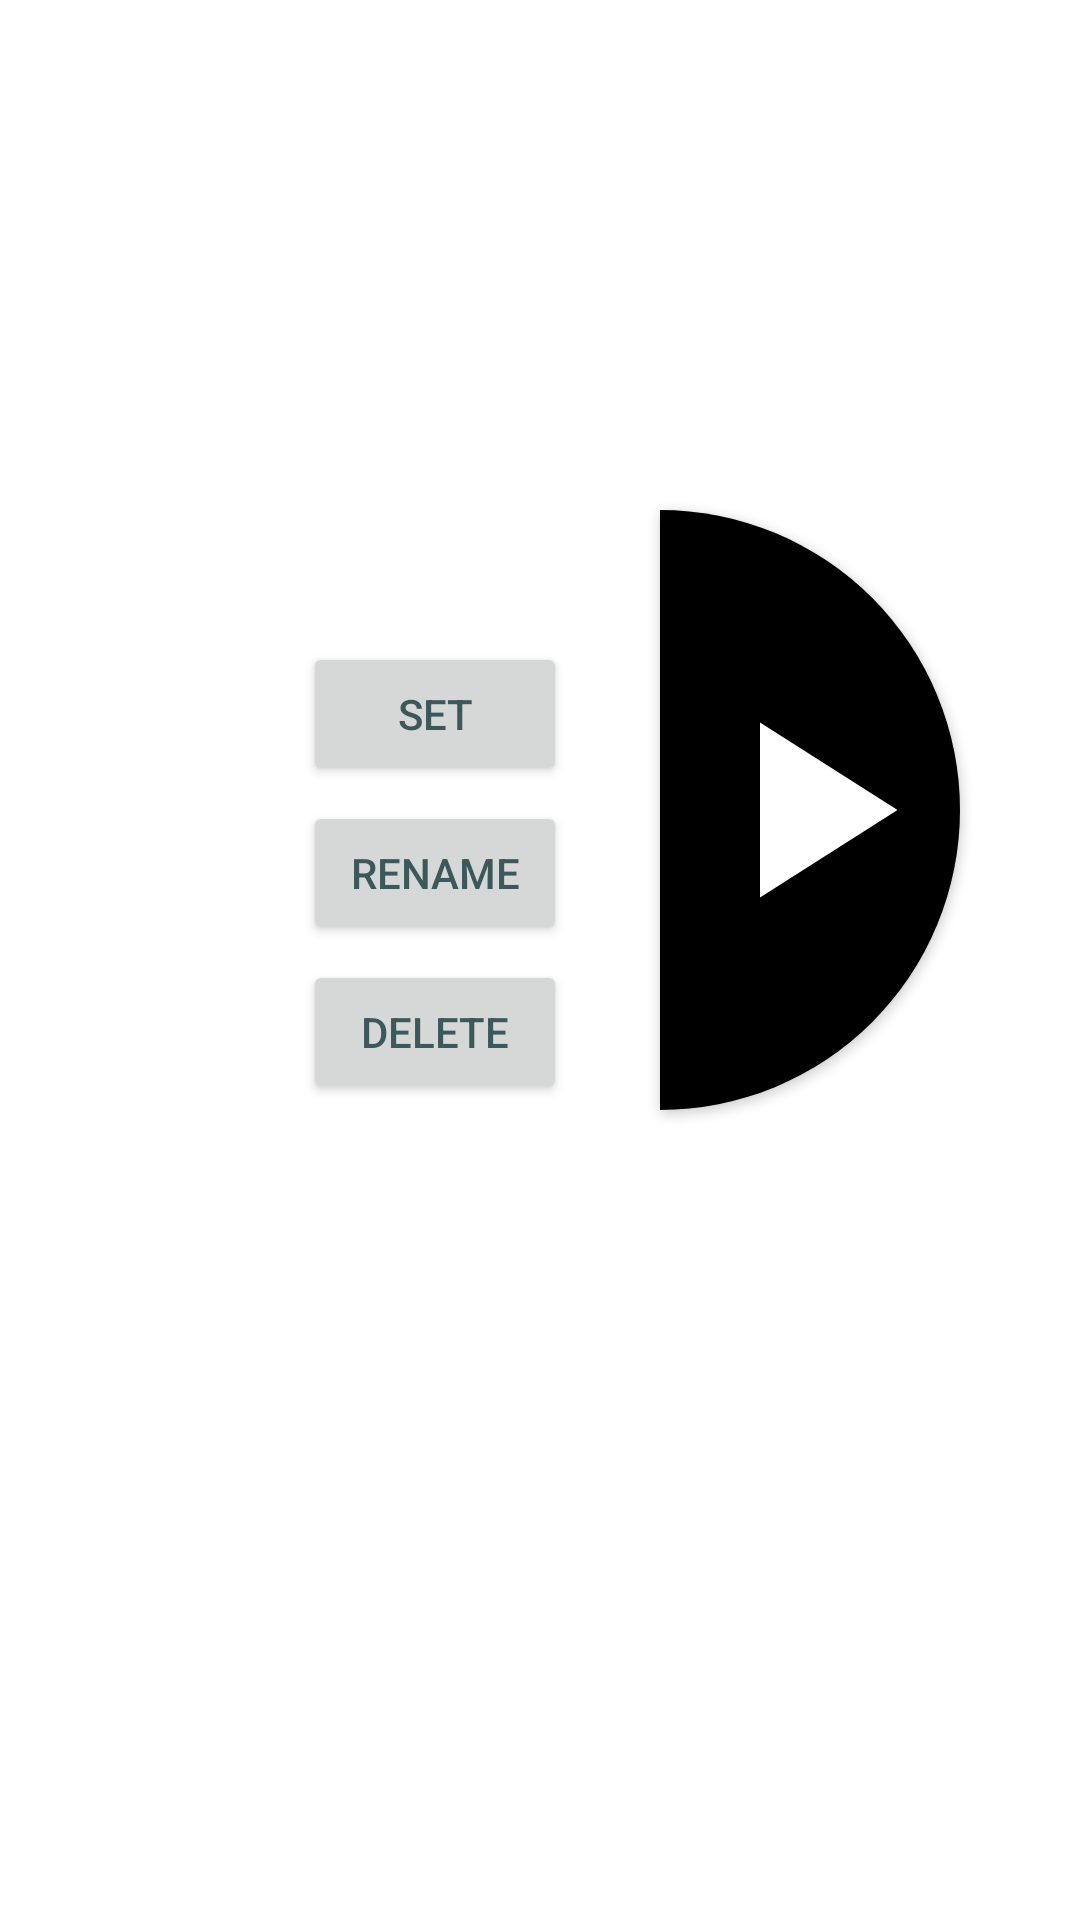

Android layout source for this screen:
<!-- AndroidManifest.xml: application theme Theme.GlagoliApp -->
<!-- res/layout/set_alarm_dialog.xml -->
<?xml version="1.0" encoding="utf-8"?>
<androidx.constraintlayout.widget.ConstraintLayout
    xmlns:android="http://schemas.android.com/apk/res/android"
    xmlns:app="http://schemas.android.com/apk/res-auto"
    android:id="@+id/dialog_container"
    android:layout_width="match_parent"
    android:layout_height="match_parent"
    android:layout_margin="20dp"
    android:padding="20dp">
    <androidx.constraintlayout.widget.ConstraintLayout
        app:layout_constraintStart_toStartOf="parent"
        app:layout_constraintTop_toTopOf="parent"
        android:layout_width="150dp"
        android:layout_height="200dp"
        android:id="@+id/menu_dialog"
        android:layout_marginStart="50dp"
        android:layout_marginTop="150dp"
        android:background="@drawable/set_dialog_background"
        >
        <TextView
            android:id="@+id/audio_name_text"
            android:layout_width="wrap_content"
            android:layout_height="wrap_content"
            app:layout_constraintTop_toTopOf="parent"
            app:layout_constraintStart_toStartOf="parent"
            app:layout_constraintEnd_toEndOf="parent"
            android:layout_marginTop="20dp"
            android:singleLine="true"
            android:ellipsize="marquee"
            android:marqueeRepeatLimit="marquee_forever"
            android:focusable="true"
            android:focusableInTouchMode="true"
            android:scrollHorizontally="true"
            />
        <Button
            android:id="@+id/set_btn"
            android:layout_width="wrap_content"
            android:layout_height="wrap_content"
            android:text="@string/set_audio"
            app:layout_constraintTop_toBottomOf="@id/audio_name_text"
            app:layout_constraintStart_toStartOf="parent"
            app:layout_constraintEnd_toEndOf="parent"
            android:layout_marginTop="5dp" />

        <Button
            android:id="@+id/rename_btn"
            android:layout_width="wrap_content"
            android:layout_height="wrap_content"
            android:text="@string/rename_audio"
            app:layout_constraintTop_toBottomOf="@id/set_btn"
            app:layout_constraintStart_toStartOf="parent"
            app:layout_constraintEnd_toEndOf="parent"
            android:layout_marginTop="5dp" />

        <Button
            android:id="@+id/delete_btn"
            android:layout_width="wrap_content"
            android:layout_height="wrap_content"
            android:text="@string/delete_audio"
            app:layout_constraintTop_toBottomOf="@id/rename_btn"
            app:layout_constraintStart_toStartOf="parent"
            app:layout_constraintEnd_toEndOf="parent"
            android:layout_marginTop="5dp" />
    </androidx.constraintlayout.widget.ConstraintLayout>
    <Button
        android:id="@+id/play_audio_btn"
        android:layout_width="100dp"
        android:layout_height="200dp"
        android:drawableEnd="@drawable/ic_button_play"
        app:layout_constraintStart_toEndOf="@id/menu_dialog"
        app:layout_constraintTop_toTopOf="parent"
        android:layout_marginTop="150dp"
        android:background="@drawable/play_button_background"
        />
    <EditText
        android:id="@+id/edit_name"
        android:inputType="text"
        android:layout_width="300dp"
        android:layout_height="wrap_content"
        app:layout_constraintTop_toBottomOf="@+id/menu_dialog"
        app:layout_constraintStart_toStartOf="parent"
        app:layout_constraintEnd_toEndOf="parent"
        android:layout_marginTop="100dp"
        android:visibility="gone"
        />
    <ImageButton
        android:id="@+id/cancel_rename_btn"
        android:layout_width="wrap_content"
        android:layout_height="wrap_content"
        app:layout_constraintTop_toBottomOf="@+id/edit_name"
        app:layout_constraintStart_toStartOf="parent"
        android:layout_marginTop="45dp"
        android:layout_marginLeft="75dp"
        android:src="@drawable/ic_cancel_rename"
        android:backgroundTint="@color/transparent"
        android:visibility="gone"
        />
    <ImageButton
        android:id="@+id/accept_rename_btn"
        android:layout_width="wrap_content"
        android:layout_height="wrap_content"
        app:layout_constraintTop_toBottomOf="@id/edit_name"
        app:layout_constraintStart_toEndOf="@+id/cancel_rename_btn"
        android:layout_marginTop="45dp"
        android:src="@drawable/ic_accept_rename"
        android:backgroundTint="@color/transparent"
        android:layout_marginLeft="50dp"
        android:visibility="gone"
        />

</androidx.constraintlayout.widget.ConstraintLayout>
<!-- resources referenced by this layout -->
<resources>
  <color name="transparent">#00000000</color>
  <!-- drawable ic_accept_rename (drawable) -->
  <vector android:height="45dp"
      android:tint="#24641F"
      android:viewportHeight="24"
      android:viewportWidth="24"
      android:width="45dp"
      xmlns:android="http://schemas.android.com/apk/res/android">
      <path android:fillColor="@android:color/white"
          android:pathData="M9,16.17L4.83,12l-1.42,1.41L9,19 21,7l-1.41,-1.41z"/>
  </vector>
  <!-- drawable ic_button_play (drawable) -->
  <vector android:height="100dp"
      android:tint="@color/white"
      android:viewportHeight="24"
      android:viewportWidth="24"
      android:width="100dp"
      xmlns:android="http://schemas.android.com/apk/res/android">
      <path android:fillColor="@android:color/black" android:pathData="M8,5v14l11,-7L8,5z"/>
  </vector>
  <!-- drawable ic_cancel_rename (drawable) -->
  <vector android:height="45dp"
      android:tint="#640F0B"
      android:viewportHeight="24"
      android:viewportWidth="24"
      android:width="45dp"
      xmlns:android="http://schemas.android.com/apk/res/android">
      <path android:fillColor="@android:color/white"
          android:pathData="M12,2C6.47,2 2,6.47 2,12s4.47,10 10,10 10,-4.47 10,-10S17.53,2 12,2zM12,20c-4.41,0 -8,-3.59 -8,-8s3.59,-8 8,-8 8,3.59 8,8 -3.59,8 -8,8zM15.59,7L12,10.59 8.41,7 7,8.41 10.59,12 7,15.59 8.41,17 12,13.41 15.59,17 17,15.59 13.41,12 17,8.41z"/>
  </vector>
  <!-- drawable play_button_background (drawable) -->
  <?xml version="1.0" encoding="utf-8"?>
  <shape xmlns:android="http://schemas.android.com/apk/res/android">
      <solid android:color="@color/black"/>
      <corners android:radius="15dp"
          android:bottomRightRadius="1000dp" android:bottomLeftRadius="0dp"
          android:topLeftRadius="0dp" android:topRightRadius="1000dp"/>
  </shape>
  <!-- drawable set_dialog_background (drawable) -->
  <?xml version="1.0" encoding="utf-8"?>
  <shape xmlns:android="http://schemas.android.com/apk/res/android"
      android:shape="rectangle">
      <solid android:color="@color/white"/>
      <corners
          android:bottomLeftRadius="30dp"
          android:topLeftRadius="30dp"
          />
  </shape>
  <string name="delete_audio">DELETE</string>
  <string name="rename_audio">RENAME</string>
  <string name="set_audio">SET</string>
  <style name="Theme.GlagoliApp" parent="Theme.MaterialComponents.DayNight.NoActionBar">
          
          <item name="colorPrimary">@color/color_primary</item>
          <item name="colorPrimaryDark">@color/color_primary_dark</item>
          <item name="colorPrimaryVariant">@color/primary_variant</item>
          <item name="colorOnPrimary">@color/white</item>
          
          <item name="colorSecondary">@color/color_secondary</item>
          <item name="colorSecondaryVariant">@color/secondary_variant</item>
          <item name="colorOnSecondary">@color/black</item>
          
          <item name="android:textColor">@color/color_primary_dark</item>
      </style>
  <color name="white">#FFFFFFFF</color>
  <color name="black">#FF000000</color>
  <color name="color_primary">#587E82</color>
  <color name="color_primary_dark">#3d585b</color>
  <color name="primary_variant">#668285</color>
  <color name="color_secondary">#D6B190</color>
  <color name="secondary_variant">#DBBFA6</color>
</resources>
